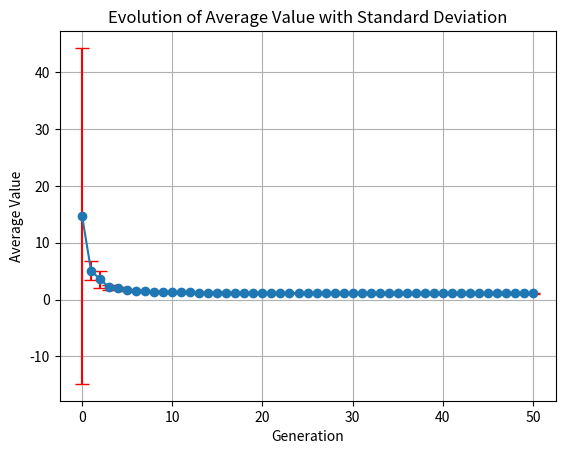

Source code (Python):
import matplotlib.pyplot as plt
import numpy as np

# Data
generations = np.arange(51)
avg_values = [14.7081534, 5.04073503, 3.56636817, 2.15714952, 1.96422581, 1.71430549, 1.53678025, 1.43993421, 1.38082414, 1.34033713, 1.31096364, 1.28068135, 1.2531233, 1.22607417, 1.21169252, 1.20063311, 1.19612904, 1.18580891, 1.17614106, 1.17169035, 1.16409382, 1.16014851, 1.15393519, 1.14749733, 1.13723694, 1.13113098, 1.12688076, 1.12263107, 1.12024271, 1.11779279, 1.11685772, 1.11269436, 1.11269436, 1.10932874, 1.10595468, 1.10353193, 1.10353193, 1.09981639, 1.09804226, 1.09721141, 1.09588172, 1.09401413, 1.09318455, 1.08955748, 1.08883281, 1.08851307, 1.08851307, 1.08851307, 1.08778278, 1.08668653, 1.08274649]
std_values = [29.54885073, 1.65601875, 1.53367226, 0.40378222, 0.27543634, 0.19248573, 0.15724907, 0.13550269, 0.12265437, 0.10096058, 0.09015041, 0.08487825, 0.07587737, 0.06473875, 0.06100233, 0.05918305, 0.05622901, 0.0532235, 0.05346358, 0.05238247, 0.05239223, 0.05266565, 0.05051348, 0.04375087, 0.05028762, 0.05127669, 0.05431433, 0.05348664, 0.05151941, 0.05049285, 0.04956107, 0.04726769, 0.04726769, 0.04540826, 0.04492262, 0.04435585, 0.04435585, 0.0439811, 0.04331743, 0.04259611, 0.041893, 0.04068208, 0.04003995, 0.03873554, 0.03798283, 0.03764165, 0.03764165, 0.03764165, 0.03708901, 0.03654841, 0.03805604]

# Plot
plt.errorbar(generations, avg_values, yerr=std_values, fmt='-o', ecolor='red', capsize=5)
plt.xlabel('Generation')
plt.ylabel('Average Value')
plt.title('Evolution of Average Value with Standard Deviation')
plt.grid(True)
plt.show()
